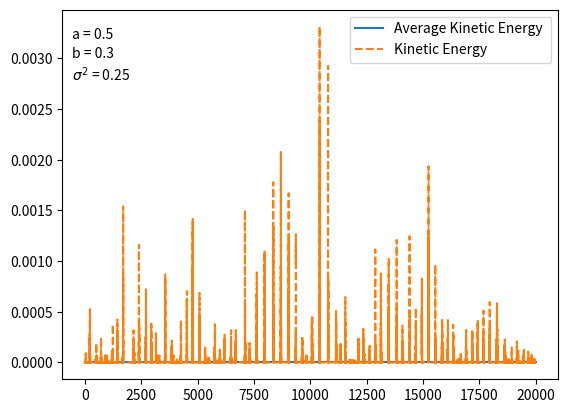

Source code (Python):
import numpy as np 
import matplotlib.pyplot as plt
import random
import math
import scipy.stats as stats
import scipy
import time as tn
from scipy.ndimage import gaussian_filter1d
from scipy.stats import genextreme
from matplotlib.colors import ListedColormap
import matplotlib.patches as mpatches

class next_timestep(object):
   
    def __init__(self, suseptible, infected, recovered, population, infection_rate, recovery_rate, time_step, resuseptibility_rate, other_variables):
    
        self.suseptible = suseptible
        self.infected = infected
        self.recovered = recovered
        self.population = population
        self.infection_rate = infection_rate
        self.recovery_rate = recovery_rate
        self.time_step = time_step
        self.resuseptibility_rate = resuseptibility_rate
        self.other_variables = other_variables
    
    def SIR(self):
        
        new_suseptible = self.suseptible - self.time_step*self.infection_rate*self.suseptible*self.infected
        new_infected = self.infected + self.time_step*self.infection_rate*self.suseptible*self.infected - self.time_step*self.recovery_rate*self.infected
        new_recovered = self.recovered + self.time_step*self.recovery_rate*self.infected
        
        return new_suseptible, new_infected, new_recovered
        
    def SIRS(self):
        
        new_suseptible = self.suseptible - self.time_step*self.infection_rate*self.suseptible*self.infected + self.time_step*self.resuseptibility_rate*self.recovered
        new_infected = self.infected + self.time_step*self.infection_rate*self.suseptible*self.infected- self.time_step*self.recovery_rate*self.infected
        new_recovered = self.recovered + self.time_step*self.recovery_rate*self.infected - self.time_step*self.resuseptibility_rate*self.recovered
        
        return new_suseptible, new_infected, new_recovered
    
    def Binomial_SIRS(self):
        
       a = np.random.poisson(self.time_step*self.infection_rate*self.infected*self.suseptible)
       b = np.random.poisson(self.time_step*self.recovery_rate*self.infected)
       c = np.random.poisson(self.time_step*self.resuseptibility_rate*self.recovered)
       #a = np.random.normal(self.time_step*self.infection_rate*self.infected*self.suseptible, 0.1000*self.time_step*self.infection_rate*self.infected*self.suseptible)
       #b = np.random.normal(self.time_step*self.recovery_rate*self.infected, 0.1000*self.time_step*self.recovery_rate*self.infected)
       #c = np.random.normal(self.time_step*self.resuseptibility_rate*self.recovered,0.1000*self.time_step*self.resuseptibility_rate*self.recovered)
       #print(a)
       new_suseptible = max(self.suseptible - a + c,0)
       new_infected = max(self.infected + a - b,0)
       new_recovered = max(self.recovered + b - c,0)
   
       return new_suseptible, new_infected, new_recovered, a
    
    def DUAL_SIR(self):
        
       self.suseptible_2 = self.other_variables[0]
       self.infected_2 = self.other_variables[1]
       self.recovered_2 = self.other_variables[2]
       
       new_suseptible_2 = self.suseptible_2 - self.time_step*self.other_variables[3][0]*self.suseptible*self.infected_2
       new_suseptible_1 = max(0,self.suseptible - self.time_step*self.infection_rate*self.suseptible*self.infected - self.time_step*self.other_variables[3][0]*self.suseptible*self.infected_2)
       new_infected_2 = self.infected_2 + self.time_step*self.other_variables[3][0]*self.suseptible*self.infected_2 - self.time_step*self.other_variables[3][1]*self.infected_2
       new_infected_1 = self.infected + self.time_step*self.infection_rate*self.suseptible*self.infected - self.time_step*self.recovery_rate*self.infected
       new_recovered_2 = self.infected_2 + self.time_step*self.other_variables[3][1]*self.infected_2
       new_recovered_1 = self.recovered + self.time_step*self.recovery_rate*self.infected

       
       return new_suseptible_1, new_infected_1, new_recovered_1, new_suseptible_2, new_infected_2, new_recovered_2
   
    def DUAL_BIN_SIR(self):
        
        self.suseptible_2 = self.other_variables[0]
        self.infected_2 = self.other_variables[1]
        self.recovered_2 = self.other_variables[2]
   
        a = np.random.binomial(self.suseptible, 1 - math.e**(-self.time_step*self.infection_rate*self.infected))
        b = np.random.binomial(self.infected, 1 - math.e**(-self.time_step*self.recovery_rate))
        c = np.random.binomial(self.suseptible_2, 1 - math.e**(-self.time_step*self.other_variables[3][0]*self.infected_2))
        d = np.random.binomial(self.infected_2, 1 - math.e**(-self.time_step*self.other_variables[3][1]))
   
        new_suseptible_2 = self.suseptible_2 -  c
        new_suseptible_1 = max(0,self.suseptible - c - a)
        new_infected_2 = self.infected_2 + c - d
        new_infected_1 = self.infected + a - b
        new_recovered_2 = self.infected_2 + d
        new_recovered_1 = self.recovered + b

        return new_suseptible_1, new_infected_1, new_recovered_1, new_suseptible_2, new_infected_2, new_recovered_2
    
    def envirometal_stochasticity(self, additional_infection_rate):
         
         
         
         infections = self.infection_rate*self.suseptible*self.infected*self.time_step + additional_infection_rate*(self.time_step**(1/2))*self.suseptible*self.infected
         recoveries = self.recovery_rate*self.infected*self.time_step
         immunity_losses = self.resuseptibility_rate*self.recovered*self.time_step
         
         new_suseptible = self.suseptible - infections + immunity_losses
         new_infected = self.infected + infections - recoveries
         new_recovered = self.recovered + recoveries - immunity_losses
         
         return new_suseptible, new_infected, new_recovered
     
    def SIR_Birth_and_Death(self, additional_infection_rate):
         
         infections = self.infection_rate*self.suseptible*self.infected*self.time_step + additional_infection_rate*(self.time_step**(1/2))*self.suseptible*self.infected
         recoveries = self.recovery_rate*self.infected*self.time_step
         
         new_suseptible = self.suseptible - infections + self.resuseptibility_rate*(self.infected + self.recovered)*self.time_step
         new_infected = self.infected + infections - recoveries -  self.resuseptibility_rate*(self.infected)*self.time_step
         new_recovered = self.recovered + recoveries -  self.resuseptibility_rate*(self.recovered)*self.time_step
         
         return new_suseptible, new_infected, new_recovered
     
class simulation(object):
    
   def __init__(self, suseptible, infected, recovered, population, infection_rate, recovery_rate, time_step, itterations,resuseptibility_rate, other_data):
       
       self.itterations = itterations
       
       self.suseptible = np.zeros(int(self.itterations + 1))
       self.infected = np.zeros(int(self.itterations + 1))
       self.recovered = np.zeros(int(self.itterations + 1))
       
       self.suseptible[0] = suseptible[0]
       self.infected[0] = infected[0]
       self.recovered[0] = recovered[0]
       
       self.population = population
       self.infection_rate = infection_rate
       self.recovery_rate = recovery_rate
       self.time_step = time_step
       self.resuseptibility_rate = resuseptibility_rate
       self.other_variables = other_data
   
   def SIR_RUN(self):
        
        time = np.zeros(self.itterations)
        
        start = tn.time()
        for i in range(self.itterations):
            
            next_time_step = next_timestep(self.suseptible[i], self.infected[i], self.recovered[i], self.population, self.infection_rate, self.recovery_rate, self.time_step, self.resuseptibility_rate,0)
            self.suseptible[i+1],self.infected[i+1],self.recovered[i+1] = next_time_step.SIR()
            
            time[i] = i*self.time_step
        end = tn.time()
        #print(end-start)
        return self.suseptible, self.infected, self.recovered, time
  
   def SIRS_RUN(self):
         
         time = np.zeros(self.itterations)
         start = tn.time()
         for i in range(self.itterations):
             
             next_time_step = next_timestep(self.suseptible[i], self.infected[i], self.recovered[i], self.population, self.infection_rate, self.recovery_rate, self.time_step, self.resuseptibility_rate,0)
             self.suseptible[i+1],self.infected[i+1],self.recovered[i+1] = next_time_step.SIRS()

             time[i] = i*self.time_step
         end = tn.time()
         #print(end-start)
         return self.suseptible, self.infected, self.recovered, time
     
   def Random_SIRS(self):
       start = tn.time()
       time = np.zeros(self.itterations)
       total_infections = []
       total_infections.append(0)
       population = self.infected[0] + self.recovered[0] + self.suseptible[0]
       for i in range(self.itterations):
           
           next_time_step = next_timestep(self.suseptible[i], self.infected[i], self.recovered[i], self.population, self.infection_rate, self.recovery_rate, self.time_step, self.resuseptibility_rate,self.other_variables)
           self.suseptible[i+1],self.infected[i+1],self.recovered[i+1],infections = next_time_step.Binomial_SIRS()
           total_infections.append(total_infections[i] + (infections)/population)
           time[i] = i*self.time_step
       end = tn.time()
       #print(end-start)
       return self.suseptible, self.infected, self.recovered, time
   
   def dual_SIR(self):
        
        time = np.zeros(self.itterations)
        
        self.suseptible_2 = np.zeros(int(self.itterations + 1))
        self.infected_2 = np.zeros(int(self.itterations + 1))
        self.recovered_2 =np.zeros(int(self.itterations + 1))
        
        self.suseptible_2[0] = self.other_variables[0][0]
        self.infected_2[0] = self.other_variables[1][0]
        self.recovered_2[0] = self.other_variables[2][0]
        
        start = tn.time()
        
        for i in range(self.itterations):
            
            next_time_step = next_timestep(self.suseptible[i], self.infected[i], self.recovered[i], self.population, self.infection_rate, self.recovery_rate, self.time_step, self.resuseptibility_rate, [self.suseptible_2[i], self.infected_2[i], self.recovered_2[i], self.other_variables[3]])
            self.suseptible[i+1], self.infected[i+1], self.recovered[i+1], self.suseptible_2[i+1], self.infected_2[i+1], self.recovered_2[i+1] = next_time_step.DUAL_SIR()            
            time[i] = i*self.time_step
        end = tn.time()
       
        return self.suseptible, self.infected, self.recovered, self.suseptible_2, self.infected_2, self.recovered_2,  time
   def dual_SIR_Binomial(self):
     
             
             time = np.zeros(self.itterations)
             
             self.suseptible_2 = np.zeros(int(self.itterations + 1))
             self.infected_2 = np.zeros(int(self.itterations + 1))
             self.recovered_2 =np.zeros(int(self.itterations + 1))
             
             self.suseptible_2[0] = self.other_variables[0][0]
             self.infected_2[0] = self.other_variables[1][0]
             self.recovered_2[0] = self.other_variables[2][0]
             
             start = tn.time()
             
             for i in range(self.itterations):
                 
                 next_time_step = next_timestep(self.suseptible[i], self.infected[i], self.recovered[i], self.population, self.infection_rate, self.recovery_rate, self.time_step, self.resuseptibility_rate, [self.suseptible_2[i], self.infected_2[i], self.recovered_2[i], self.other_variables[3]])
                 self.suseptible[i+1], self.infected[i+1], self.recovered[i+1], self.suseptible_2[i+1], self.infected_2[i+1], self.recovered_2[i+1] = next_time_step.DUAL_BIN_SIR()            
                 time[i] = i*self.time_step
             end = tn.time()
             
             return self.suseptible, self.infected, self.recovered, self.suseptible_2, self.infected_2, self.recovered_2,  time
   def enviromental_stochastic_SIRS(self, varience_in_noise):
    
      time = np.zeros(self.itterations)
      start = tn.time()
      noise = varience_in_noise*np.random.normal(0,1,self.itterations)
      for i in range(self.itterations):
          
          next_time_step = next_timestep(self.suseptible[i], self.infected[i], self.recovered[i], self.population, self.infection_rate, self.recovery_rate, self.time_step, self.resuseptibility_rate,0)
          self.suseptible[i+1],self.infected[i+1],self.recovered[i+1] = next_time_step.envirometal_stochasticity(noise[i])

          time[i] = i*self.time_step
      end = tn.time()
      #print(end-start)
      return self.suseptible, self.infected, self.recovered, time
  
   def SIRBD(self, varience_in_noise):
          
          time = np.zeros(self.itterations)
          start = tn.time()
          noise = varience_in_noise*np.random.normal(0,1,self.itterations)
          for i in range(self.itterations):
              
              next_time_step = next_timestep(self.suseptible[i], self.infected[i], self.recovered[i], self.population, self.infection_rate, self.recovery_rate, self.time_step, self.resuseptibility_rate,0)
              self.suseptible[i+1],self.infected[i+1],self.recovered[i+1] = next_time_step.SIR_Birth_and_Death(noise[i])

              time[i] = i*self.time_step
          end = tn.time()
          #print(end-start)
          return self.suseptible, self.infected, self.recovered, time
      
class data_analysis(object):
    
    def __init__(self, suseptible_data, infected_data, recovered_data, guess, time_step, itterations,j, scale):
        
        self.suseptible_data = suseptible_data
        self.infected_data = infected_data
        self.recovered_data = recovered_data
        self.guess = guess
        self.time_step = time_step
        self.itterations = itterations
        self.j = j
        self.scale = scale
        
    def chi_squared_error(self):
       
        disease_progress = simulation([self.suseptible_data[0]], [self.infected_data[0]], [self.recovered_data[0]],self.suseptible_data[0] + self.infected_data[0] + self.recovered_data[0], self.guess[0], self.guess[1], self.time_step, self.itterations, self.guess[2])
        suseptible_data, infected_data, recovered_data, time = disease_progress.SIRS_RUN()
        
        total_error_data = suseptible_data + infected_data - self.suseptible_data - self.infected_data
        total_error = 0
        for i in range(len(total_error_data)):
            total_error += abs(total_error_data[i])
        return total_error
    def binomial(self, i):
        
        if self.j ==0:
        
            change_in_suseptible = self.suseptible_data[i] - self.suseptible_data[i+1]
        
            chance_of_occourance = stats.binom.pmf(change_in_suseptible, self.suseptible_data[i], 1 - math.e**(-self.time_step*self.guess[0]*self.infected_data[i]/(self.suseptible_data[0] + self.infected_data[0])))
            
        elif self.j == 1:
            change_in_recovered = self.recovered_data[i+1] - self.recovered_data[i]
        
            chance_of_occourance = stats.binom.pmf(change_in_recovered, self.infected_data[i], 1 - math.e**(-self.time_step*self.guess[1]))
        elif self.j ==2:
            e = 1
        return chance_of_occourance
    
    def likihood(self):
        
        likihood = self.scale
        
        for i in range(len(self.suseptible_data) - 1):
            
            likihood = likihood*self.binomial(i)

        return -likihood
    
    def fourier_transform(self, data):
        
        y = np.fft.fft(data)

        freqs = np.fft.fftfreq(len(data))

        magnitude = np.abs(y)
        cut_off = 0
        #fig = plt.figure()
        filtered_magnitude =gaussian_filter1d(magnitude[1:int(len(freqs)/2)], 10)

        #plt.plot(freqs[1:int(len(freqs)/2)], filtered_magnitude)
        #plt.show()
        inverse_fft = np.fft.ifft(y)
        
        return freqs[1:int(len(freqs)/2)], filtered_magnitude, inverse_fft
        
    def data_compressor(self, data, resolution):
        range_of_data = max(data) - min(data)
        data = data - np.ones(len(data))*min(data)
        reduced_data = data*resolution/range_of_data
        return reduced_data
    def integer(self,value):
        minimum = math.floor(value) 
        if value - minimum < 0.5:
            return int(minimum)
        else:
            return int(minimum + 1)
        
    def colour_pdf(self, x_axis, y_axis, resolution):
        colour_row = np.zeros(resolution + 1)
        colour_matrix = []
        for i in range(resolution + 1):
            colour_matrix.append(colour_row.copy())
        x_reduced = self.data_compressor(x_axis, resolution)
        y_reduced = self.data_compressor(y_axis, resolution)
        fig = plt.figure()
        for i in range(len(x_reduced)):
            colour_matrix[self.integer(x_reduced[i])][self.integer(y_reduced[i])] += 1
        plt.imshow(colour_matrix, aspect= 'equal')
        
        plt.show()
        plt.figure()
        x_average = sum(x_reduced)/len(x_reduced)
        y_average = sum(y_reduced)/len(y_reduced)
        for i in range(resolution):
            for j in range(resolution):
                
                
                colour_matrix[i][j] = colour_matrix[i][j]*(((i - x_reduced[0])**2)+(j - y_reduced[0])**2)
        
        plt.imshow(colour_matrix, aspect= 'equal')
        
        plt.show()
    
    def period_finder(self,data, time_step, pred_period):
        
        derivative_data = data[1:] - data[:-1]
        peaks, properties = scipy.signal.find_peaks(data)
        fig = plt.figure()
        plt.hist(peaks[1:] - peaks[:-1], bins=30, density=True, alpha=0.5)

        x = np.linspace(min(peaks[1:] - peaks[:-1]), max(peaks[1:] - peaks[:-1]), 1)
        shape, loc, scale = genextreme.fit(peaks[1:] - peaks[:-1])
        pdf = genextreme.pdf(x, shape, loc=loc, scale=scale)
        plt.plot(x, pdf, 'r-', lw=2)
       
        plt.title("GEV PDF over Data Histogram")

        plt.show()
        return len(data)*time_step/len(peaks)
    def freq_pred(self,resolution):
            colour_matrix = np.zeros((resolution,resolution))
            colour_matrix2 = np.zeros((resolution,resolution))
            colour_matrix3 = np.zeros((resolution,resolution))
            for i in range(resolution):
                 for j in range(resolution):
                     recovery_rate = 2*(j+0.01)/resolution
                     resuseptibility_rate = 2*(i+0.01)/resolution
                    
                     square =(resuseptibility_rate*(1 + resuseptibility_rate)/(recovery_rate + resuseptibility_rate))**2 - 4*resuseptibility_rate*(1 - recovery_rate)
                     real = -resuseptibility_rate*(1 + resuseptibility_rate)/(recovery_rate + resuseptibility_rate)
                     #real = - resuseptibility_rate/(resuseptibility_rate + recovery_rate)
                     #square = real**2 - 4*resuseptibility_rate*(1 - recovery_rate - resuseptibility_rate)
                     if square > 0:
                         if real + square**0.5 > 0:
                             colour_matrix[resolution - i - 1][j] = 0
                         else:
                             colour_matrix[resolution - i - 1][j] = 1
                             #colour_matrix[resolution - i - 1][j] = 4
                             #preriod = main(1000, recovery_rate, resuseptibility_rate, 0.0003)
                             #colour_matrix2[resolution - i - 1][j] = math.log10(preriod)
                             #period = main(10000, recovery_rate, resuseptibility_rate, 0.0003)/0.0003**2
                             period = (recovery_rate)*((1 - recovery_rate)*resuseptibility_rate/(recovery_rate + resuseptibility_rate))
                             colour_matrix2[resolution - i - 1][j] = period**2#math.
                     else:
                        if real > 0:
                            colour_matrix[resolution - i - 1][j] = 3
                        else:
                            #freq = 0.5*abs(square)**0.5 
                            #colour_matrix[resolution - i - 1][j] = 4
                            period = (recovery_rate)*((1 - recovery_rate)*resuseptibility_rate/(recovery_rate + resuseptibility_rate))#(recovery_rate + ((recovery_rate))**2)*(resuseptibility_rate*(1 - recovery_rate)/((resuseptibility_rate + recovery_rate)))**2#main(10000, recovery_rate, resuseptibility_rate, 0.003)/(0.003**2)
                            #period = main(10000, recovery_rate, resuseptibility_rate, 0.0003)/0.0003**2
                            colour_matrix2[resolution - i - 1][j] = (period)**2#math.log10(2*math.pi/freq)#min(period, 100)#math.log10(period)#math.log(1/freq)#math.log10(1/((10**frequency) / time_step))
                            
             #Define discrete colors and colormap
            #colors = ['black', 'blue', 'red', 'green']
            #fig, ax = plt.subplots()
            #cmap = ListedColormap(colors)
            #im = ax.imshow(colour_matrix, cmap=cmap, interpolation='none',  extent=[0, 2, 0, 2])
            #solution_type = ['Unstable', 'Stable', 'Unstable Oscilatory','Stable Oscillatory '] 
            #ax.set_xlabel("b")
            #ax.set_ylabel("a")

            #patches = [mpatches.Patch(color=colors[i], label=solution_type[i]) for i in range(len(colors))]


            #ax.legend(handles=patches, bbox_to_anchor=(1.05, 1), loc='upper left')

            #plt.show()
            #im = plt.imshow(colour_matrix, cmap='viridis')

            fig, ax = plt.subplots()
            mini = 2*0.01/resolution
            ax.imshow(colour_matrix2, extent=[mini, 2, mini, 2])
            im = ax.imshow(colour_matrix2, extent=[mini, 2, mini, 2])
            ax.set_xlabel("Recovery rate")
            ax.set_ylabel("Immunity-loss Rate")
            fig.colorbar(im, label = "log_10(period)")
            ax.set_box_aspect(1)
            
            plt.show()
    def varience_effect_plotter(self):
        energy = []
        noise = []
        for i in np.linspace(0.0,0.5,20):
            energy.append(main(20000,0.5,0.3,i))
            noise.append(i**2)
        fit = np.polyfit(noise, energy, 1, rcond=None, full=False, w=None, cov=False)
        p = np.poly1d(fit)    
        print(fit)
        fig, ax = plt.subplots()
        
        plt.plot(noise,energy, label = 'data')
        plt.plot(noise,p(noise), color = 'k', linestyle='--', label = 'linear fit')
        txt = ax.text(0.02, 0.8, 'a = 0.5', transform=ax.transAxes, 
              ha='left', va='top', fontsize=10, color='black')
        txt = ax.text(0.02, 0.75, 'b = 0.3', transform=ax.transAxes, 
              ha='left', va='top', fontsize=10, color='black')
        plt.xlabel(r'$\sigma^2$') 
        plt.ylabel('E') 
        plt.legend()
        plt.show()
def scipy_mediator(guess, other_data):  
    error = data_analysis(other_data[0], other_data[1], other_data[2], guess, other_data[3], other_data[4], other_data[5], other_data[6])
    return error.likihood()
def main(itterations, recovery_rate, resuseptibility_rate, varience_in_noise):
    #print("the recovery rate is " + str(recovery_rate))
    #print("the immunity loss rate is " + str(resuseptibility_rate))
    #print("the varience in the noise is " + str(resuseptibility_rate))
    population = 1
    infection_rate = 1/(population)
    time_step = 0.1
    suseptible = np.ones(1)
    infected = np.ones(1)
    recovered = np.ones(1)
    suseptible_number = (recovery_rate)/(infection_rate) 
    infected_number = resuseptibility_rate*(population*infection_rate - recovery_rate)/(infection_rate*(resuseptibility_rate + recovery_rate))
    recovered_number = population - suseptible_number - infected_number
    infected =  infected_number*infected
    recovered = recovered_number*recovered
    suseptible = suseptible_number*suseptible
    #pred_freq = (resuseptibility_rate*(1 + resuseptibility_rate)/(recovery_rate + resuseptibility_rate))**2 - 4*resuseptibility_rate*(1 - recovery_rate)
    #if pred_freq < 0:
    #    print(pred_freq)
    #    pred_period = 2*math.pi/((abs(pred_freq)**0.5)/2)
        #print("the predicted period is " + str(pred_period))
    #    if pred_period < 50:
    #        itterations = 2*int(itterations*pred_period)
    #    else:
    #        itterations = int(itterations*pred_period)
            #print("itterations:" + str(itterations))
    #else: 
        #print("no predicted frequency")
     #   pred_period = 100
    #pred_period= itterations
    #x = np.zeros(itterations)
    #y = np.zeros(itterations)
    #print(suseptible_data)
    #for i in range(itterations):
    #    x[i] = random.randint(0,800)
    #    y[i] = random.randint(0,800)
    #disease_progress = simulation(suseptible, infected, recovered, population, infection_rate, recovery_rate, time_step, itterations, resuseptibility_rate, [suseptible, infected, recovered, [0/population,0,0]])
    #suseptible_data, infected_data, recovered_data, time = disease_progress.SIRS_RUN()
    random_progress = simulation(suseptible, infected, recovered, population, infection_rate, recovery_rate, time_step, itterations, resuseptibility_rate, [infection_rate, 1, 0.05])
    
    base_suseptible, base_infected, base_recovered, time = random_progress.enviromental_stochastic_SIRS(varience_in_noise)
    #data_analysis(1, 1, 1, 1, 1, 1, 1, 1).colour_pdf(base_recovered[1:], base_recovered[1:] - base_recovered[:-1], 500)
    #data_analysis(1, 1, 1, 1, 1, 1, 1, 1).colour_pdf(base_recovered[1:], base_recovered[1:] - base_recovered[:-1], 500)
    #data_analysis(1, 1, 1, 1, 1, 1, 1, 1).colour_pdf(base_suseptible[1:], base_suseptible[1:] - base_suseptible[:-1], 100)
    #freq, amp, inverse_ftt = data_analysis(base_recovered, 1, 1, 1, 1, 1,1, 1).fourier_transform(gaussian_filter1d(base_infected[1:],0.2*pred_period/time_step))
    #frequency = freq[np.argmax(amp)]
    #period = time_step/frequency
    #print("the period is " + str(time_step/frequency))
 
    energy = ((base_infected[1:]-base_infected[:-1])/time_step)**2 + ((base_suseptible[1:]-base_suseptible[:-1])/time_step)**2 + ((base_recovered[1:]-base_recovered[:-1])/time_step)**2
    
    average_energy = []
    average_energy.append(0)
    for i in range(1,len(energy)):
        average_energy.append(0.5*time_step*energy[i]/i + average_energy[i-1]*(i-1)/i)
   
    #plt.plot(time,average_energy)
    #plt.plot(time,gaussian_filter1d(energy,100))
    #plt.plot(time,gaussian_filter1d(base_infected[1:],100))
    ##plt.plot(time,gaussian_filter1d(base_infected[1:],pred_period*0.1/time_step))
    #period = data_analysis(1, 1, 1, 1, 1, 1, 1, 1).period_finder(gaussian_filter1d(base_infected[1:],0.2*pred_period/time_step), time_step,pred_period)
    #print(period)
    #period = data_analysis(1, 1, 1, 1, 1, 1, 1, 1).period_finder(gaussian_filter1d(base_recovered,0.17*pred_period/time_step), time_step, pred_period)
    #print(period)
    fig, ax = plt.subplots()
    #plt.plot(time,base_infected[1:]/population)
    plt.plot(time,average_energy,label = 'Average Kinetic Energy ')
    plt.plot(time,0.5*time_step*energy,linestyle='--', label = 'Kinetic Energy ')
    txt = ax.text(0.02, 0.95, 'a = 0.5', transform=ax.transAxes, 
          ha='left', va='top', fontsize=10, color='black')
    txt = ax.text(0.02, 0.90, 'b = 0.3', transform=ax.transAxes, 
          ha='left', va='top', fontsize=10, color='black')
    txt = ax.text(0.02, 0.85, '$\sigma^2$ = 0.25', transform=ax.transAxes, 
          ha='left', va='top', fontsize=10, color='black')
    plt.legend()
    plt.show()
    return sum(energy)/(len(energy))#average_energy[len(average_energy) - 1]/time_step #100*abs(period - pred_period)/period
    
    #maximum = np.zeros(int(itterations/5000 - 1))
    #minimum = np.zeros(int(itterations/5000 - 1))
   
    #for i in range(int(itterations/5000 - 1)):
    #    maximum[i] = np.max(base_infected[i*5000:i*5000 + 5000]/population)
    #    minimum[i] = -np.min(base_infected[i*5000:i*5000 + 5000]/population)
    #hist, bin_edges= np.histogram(maximum,100)
    #bin_widths = np.diff(bin_edges)
    #plt.figure()
    #plt.bar(bin_edges[:-1], hist, width=bin_widths, edgecolor='black', align='edge')
    #plt.show()
    
    #hist, bin_edges= np.histogram(minimum,100)
    #bin_widths = np.diff(bin_edges)
    #plt.figure()
    #plt.bar(bin_edges[:-1], hist, width=bin_widths, edgecolor='black', align='edge')
    #plt.show()
    #shape1, loc1, scale1 = genextreme.fit(maximum)
    #shape2, loc2, scale2 = genextreme.fit(minimum)
    
    #print(shape1, loc1, scale1)
    #print(shape2, loc2, scale2)
    
   
    #plt.plot(time, base_suseptible[1:], 'r', label = 'suseptible')
    #fig = plt.figure()
    #plt.plot(time, base_infected[1:])

    #plt.ylabel("Infection Incidence Rate")
    #plt.xlabel("Time")
    #plt.figtext(.7, .8, " varience = 0.3")
    #plt.show()
    #return time_step/frequency, pred_period
    #plt.plot(time, base_infected[1:] - base_infected[:-1], 'b')
    #plt.plot(time, base_recovered[1:],'b', label = 'recovered')
   
    
    #data_analysis(1, 1, 1, 1, 1, 1, 1, 1).colour_pdf(x,y, 200)
    #normal = []
    #for i in range(00, itterations):
    #    normal.append(base_suseptible[i] - suseptible_data[i])
    #fig = plt.figure()
    #stats.probplot(normal, dist="norm", plot=plt)
    #plt.show()
    #print(base_infected[int(len(base_infected) - 1)])
    #guess = initial_guess(base_suseptible, base_infected, base_recovered, time_step, 1000)
    #print(guess)
    #fig = plt.figure()
    #plt.plot(time, base_infected[1:])
    #plt.show()
    #return base_suseptible, base_infected, base_recovered, infection_rate, recovery_rate, resuseptibility_rate, time_step
    #disease_progress_2 =  simulation(suseptible, infected, recovered, population, guess[0], guess[1], time_step, itterations, resuseptibility_rate, [suseptible, infected, recovered, [0/population,0,0]])
    #suseptible_data_2, infected_data_2, recovered_data_2, time = disease_progress_2.SIRS_RUN()
    #time = time/time_step
    
        
    #ft = data_analysis(base_recovered, 1, 1, 1, time_step, itterations, 1, 1)    #return ft.fourier_transform()
    #plt.plot(time, suseptible_data_2[1:], 'b')
    #plt.plot(time, infected_data_2[1:], 'b')
    #plt.plot(time, recovered_data_2[1:],'b')
    #plt.show()
    #fig2 = plt.figure()
    #plt.plot(suseptible_data, infected_data, 'k')
    #plt.plot(base_suseptible, base_infected,, 'b')
    #plt.show()
    #print(guess[0]*population/guess[1])
   
    #smoothed_data = gaussian_filter1d(base_suseptible, sigma=10)
    #smoothed_data = []
    #new_time = []
    #for i in range(0, int(len(suseptible_data) - 100)):
    #    smoothed_data.append(sum(base_suseptible[i:i+100]))
    #    new_time.append(i)
    #fig2 = plt.figure()
    #plt.plot(new_time, smoothed_data)
    #plt.show()
    #fig = plt.figure()
    #lhs = infection_rate*resuseptibility_rate*base_infected*base_recovered + infection_rate*infection_rate*base_suseptible*base_suseptible*base_infected + resuseptibility_rate*resuseptibility_rate*base_recovered
    #rhs =infection_rate*infection_rate*base_suseptible*base_infected*base_infected + infection_rate*base_suseptible*recovery_rate*base_infected + resuseptibility_rate*recovery_rate*base_infected
    #print(lhs)
    #print(rhs)
    #plt.plot(time, rhs[1:] - lhs[1:])
    #plt.plot(time, np.zeros(len(time)), 'k')
    #n =0
    #for i in range(len(time) - 1000):
    #    if rhs[1000+ i] - lhs[1000+ i]> 0:
    #        n +=1
    #        
    #print(n)
    #plt.plot(time,rhs[1:])
    #plt.show()
    #fig = plt.figure()
    #plt.plot(base_suseptible[1:], gaussian_filter1d(-base_suseptible[:-1] + base_suseptible[1:],100))
    #plt.show()
   
    #fig = plt.figure()
    #plt.plot(time,infection_rate*(base_suseptible[1:] + base_infected)/((recovery_rate+resuseptibility_rate)))
    #plt.show()
    #return [base_suseptible, time]
#S,I,R,infection_rate, recovery_rate, resuseptibility_rate, time_step = main(100000,0.5,0.0025)
#data_analysis(1, 1, 1, 1, 1, 1, 1, 1).stochastic_exposure_plotter([100,260000000000],[100,260000000000], 500, S[0] + I[0] + R[0], infection_rate, recovery_rate, resuseptibility_rate, time_step)
#data_analysis(1, 1, 1, 1, 1, 1, 1, 1).stochastic_exposure_plotter([np.min(S),np.max(S)],[np.min(I),np.max(I)], 500, S[0] + I[0] + R[0], infection_rate, recovery_rate, resuseptibility_rate, time_step)
#data_analysis(1, 1, 1, 1, 1, 1, 1, 1).colour_pdf(S[1:], I[1:], 500)
#[np.min(S),np.max(S)],[np.min(I),np.max(I)]
start = tn.time()
print(main(200000,0.5,0.003, 0.5))
#data_analysis(1, 1, 1, 1, 1, 1, 1, 1).freq_pred(200)
#data_analysis(1, 1, 1, 1, 1, 1, 1, 1).varience_effect_plotter()
print(str(tn.time() - start))
 
